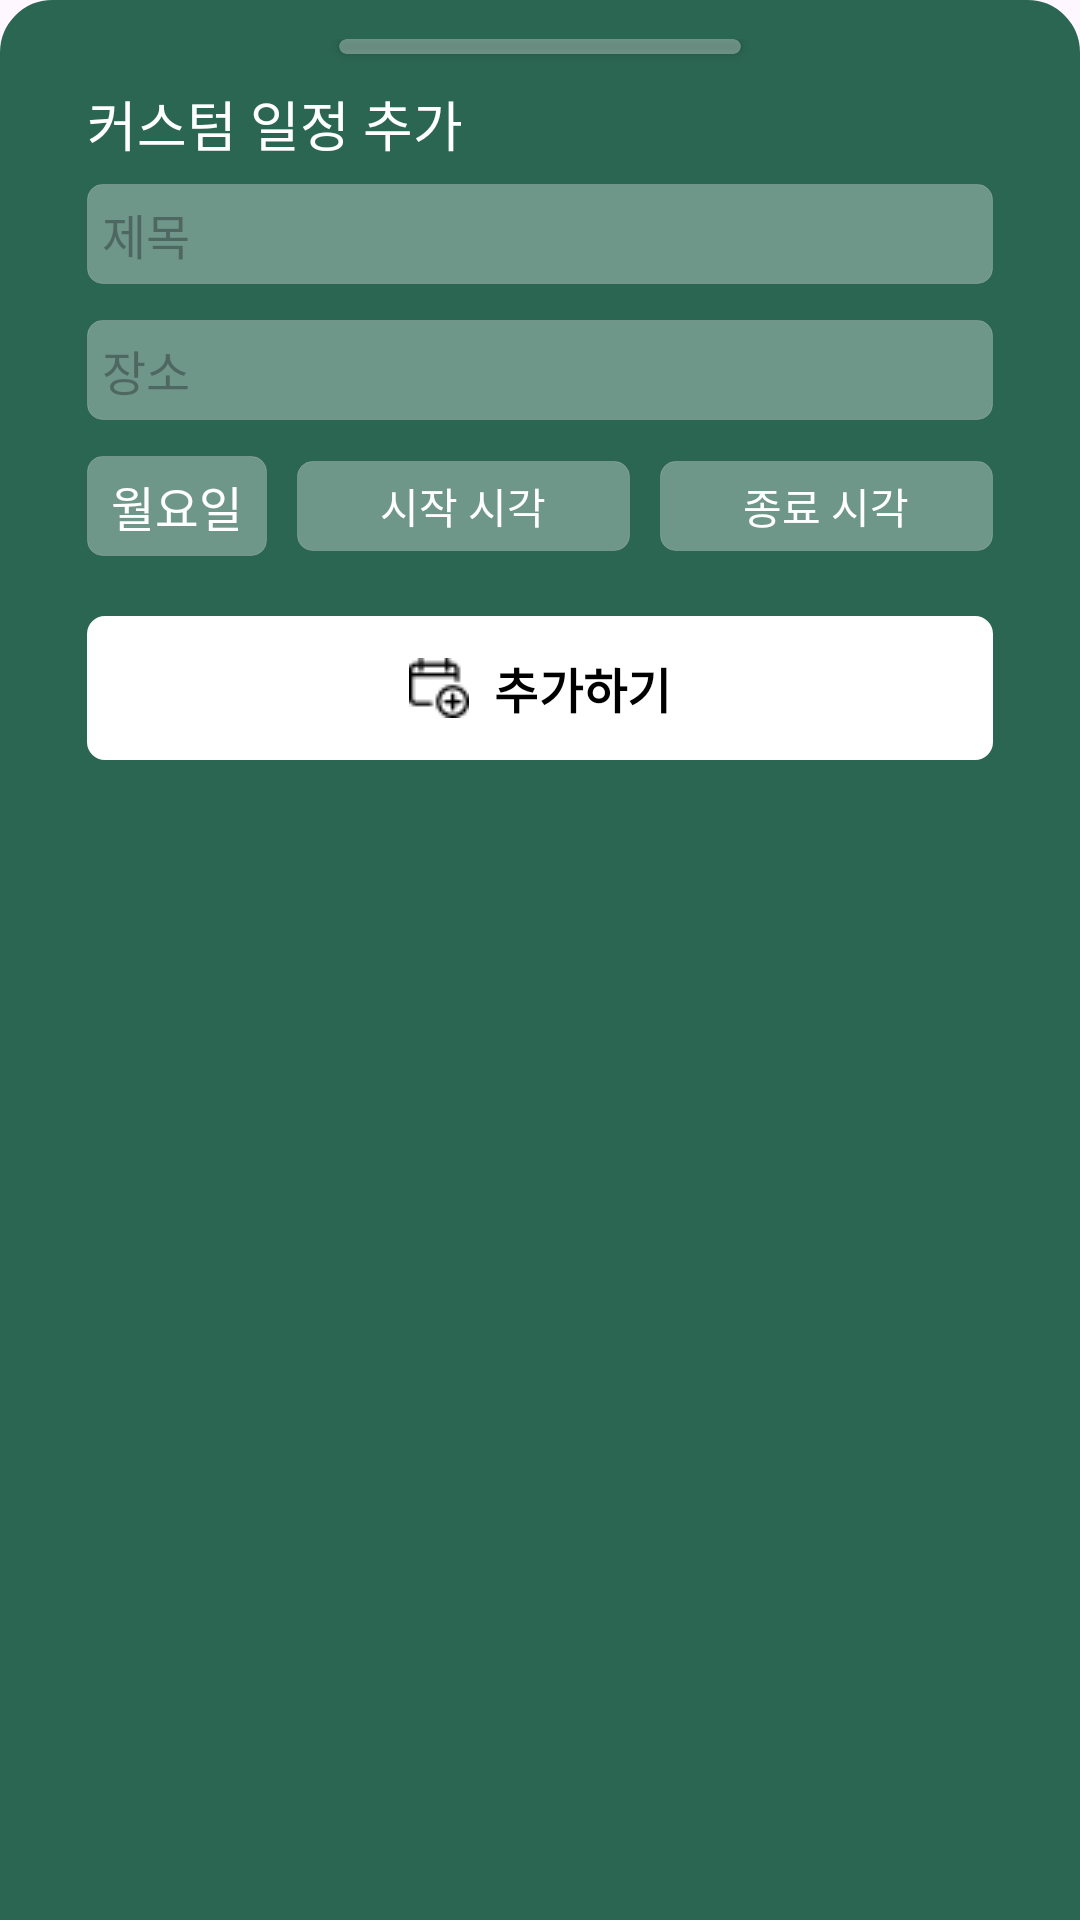

Android layout source for this screen:
<!-- AndroidManifest.xml: application theme Theme.SKKedula -->
<!-- res/layout/fragment_custom_schedule.xml -->
<?xml version="1.0" encoding="utf-8"?>
<androidx.constraintlayout.widget.ConstraintLayout
    xmlns:android="http://schemas.android.com/apk/res/android"
    xmlns:app="http://schemas.android.com/apk/res-auto"
    xmlns:tools="http://schemas.android.com/tools"
    android:layout_width="match_parent"
    android:layout_height="match_parent"
    android:background="@drawable/card_shape"
    android:padding="13dp"
    tools:context=".fragments.timetable.CustomScheduleFragment">

    <com.google.android.material.button.MaterialButton
        android:id="@+id/addSchedule"
        android:layout_width="0dp"
        android:layout_height="48dp"
        android:layout_marginStart="16dp"
        android:layout_marginTop="20dp"
        android:layout_marginEnd="16dp"
        android:background="@drawable/button_white"
        android:contentDescription="Image Description"
        android:fontFamily="@font/poppins_regular"
        android:fontWeight="600"
        android:gravity="center"
        android:text="추가하기"
        android:textColor="@color/black"
        android:textSize="16dp"
        android:textStyle="bold"
        app:backgroundTint="@color/white"
        app:icon="@drawable/add_schedule"
        app:iconSize="20dp"
        app:iconGravity="textStart"
        app:iconTint="@color/black"
        app:layout_constraintEnd_toEndOf="parent"
        app:layout_constraintStart_toStartOf="parent"
        app:layout_constraintTop_toBottomOf="@+id/daySpinner" />

    <TextView
        android:id="@+id/heading"
        android:layout_width="340dp"
        android:layout_height="wrap_content"
        android:layout_marginStart="16dp"
        android:layout_marginTop="10dp"
        android:fontFamily="@font/poppins_bold"
        android:text="커스텀 일정 추가"
        android:textColor="@color/white"
        android:textSize="18dp"
        app:layout_constraintStart_toStartOf="parent"
        app:layout_constraintTop_toBottomOf="@+id/roundLine1" />

    <androidx.cardview.widget.CardView
        android:id="@+id/roundLine1"
        android:layout_width="match_parent"
        android:layout_height="5dp"
        android:layout_marginStart="100dp"
        android:layout_marginEnd="100dp"
        app:cardBackgroundColor="#50FFFFFF"
        app:cardCornerRadius="12dp"
        app:layout_constraintEnd_toEndOf="parent"
        app:layout_constraintStart_toStartOf="parent"
        app:layout_constraintTop_toTopOf="parent">

    </androidx.cardview.widget.CardView>

    <EditText
        android:id="@+id/scheduleName"
        android:layout_width="0dp"
        android:layout_height="wrap_content"
        android:layout_marginStart="16dp"
        android:layout_marginTop="7dp"
        android:layout_marginEnd="16dp"
        android:background="@drawable/input_background2"
        android:ems="10"
        android:hint="제목"
        android:inputType="text"
        android:padding="5dp"
        android:textSize="16dp"
        android:textColor="@color/white"
        app:layout_constraintEnd_toEndOf="parent"
        app:layout_constraintStart_toStartOf="parent"
        app:layout_constraintTop_toBottomOf="@+id/heading" />

    <EditText
        android:id="@+id/location"
        android:layout_width="0dp"
        android:layout_height="wrap_content"
        android:layout_marginStart="16dp"
        android:layout_marginTop="12dp"
        android:layout_marginEnd="16dp"
        android:background="@drawable/input_background2"
        android:ems="10"
        android:hint="장소"
        android:inputType="text"
        android:padding="5dp"
        android:textSize="16dp"
        android:textColor="@color/white"
        app:layout_constraintEnd_toEndOf="parent"
        app:layout_constraintStart_toStartOf="parent"
        app:layout_constraintTop_toBottomOf="@+id/scheduleName" />

    <Spinner
        android:id="@+id/daySpinner"
        android:layout_width="wrap_content"
        android:layout_height="wrap_content"
        android:layout_marginStart="16dp"
        android:layout_marginTop="12dp"
        android:background="@drawable/input_background2"
        android:entries="@array/days_of_week"
        android:paddingVertical="5dp"
        android:textSize="16dp"
        android:theme="@style/spinnerTheme"
        android:popupBackground="@color/skkugreen"
        app:layout_constraintStart_toStartOf="parent"
        app:layout_constraintTop_toBottomOf="@+id/location" />


    <LinearLayout
        android:layout_width="0dp"
        android:layout_height="30dp"
        android:layout_marginStart="10dp"
        android:layout_marginEnd="16dp"
        android:gravity="center"
        android:orientation="horizontal"
        app:layout_constraintBottom_toBottomOf="@+id/daySpinner"
        app:layout_constraintEnd_toEndOf="parent"
        app:layout_constraintStart_toEndOf="@+id/daySpinner"
        app:layout_constraintTop_toTopOf="@+id/daySpinner">

        <TextView
            android:id="@+id/startTime"
            android:layout_width="wrap_content"
            android:layout_height="match_parent"
            android:layout_marginEnd="10dp"
            android:paddingVertical="0dp"
            android:gravity="center"
            android:background="@drawable/input_background2"
            android:layout_weight="1"
            android:textColor="@color/white"
            android:text="시작 시각" />

        <TextView
            android:id="@+id/endTime"
            android:layout_width="wrap_content"
            android:layout_height="match_parent"
            android:background="@drawable/input_background2"
            android:gravity="center"
            android:layout_weight="1"
            android:textColor="@color/white"
            android:text="종료 시각" />

    </LinearLayout>

</androidx.constraintlayout.widget.ConstraintLayout>
<!-- resources referenced by this layout -->
<resources>
  <string-array name="days_of_week">
          <item>월요일</item>
          <item>화요일</item>
          <item>수요일</item>
          <item>목요일</item>
          <item>금요일</item>
      </string-array>
  <color name="black">#FF000000</color>
  <color name="skkugreen">#2B6653</color>
  <color name="white">#FFFFFFFF</color>
  <!-- drawable button_white (drawable) -->
  <?xml version="1.0" encoding="utf-8"?>
  <selector xmlns:android="http://schemas.android.com/apk/res/android">
  
      <item android:state_pressed="true" >
          <shape>
              <gradient
                  android:startColor="#E9E9E9"
                  android:endColor="#FFFFFF"
                  android:angle="270" />
              <stroke
                  android:width="2dp"
                  android:color="#E9E9E9" />
              <corners
                  android:radius="5dp" />
              <padding
                  android:left="10dp"
                  android:top="10dp"
                  android:right="10dp"
                  android:bottom="10dp"/>
          </shape>
      </item>
      
  
      <item android:state_focused="true">
          <shape>
              <gradient
                  android:startColor="#E9E9E9"
                  android:endColor="#FFFFFF"
                  android:angle="270" />
              <stroke
                  android:width="2dp"
                  android:color="#E9E9E9" />
              <corners
                  android:radius="5dp" />
              <padding
                  android:left="10dp"
                  android:top="10dp"
                  android:right="10dp"
                  android:bottom="10dp"/>
          </shape>
      </item>
      
  
      <item>
          <shape>
              <gradient
                  android:startColor="#FFFFFF"
                  android:endColor="#FFFFFF"
                  android:angle="90" />
              <stroke
                  android:width="2dp"
                  android:color="#FFFFFF" />
              <corners
                  android:radius="5dp" />
              <padding
                  android:left="10dp"
                  android:top="10dp"
                  android:right="10dp"
                  android:bottom="10dp"/>
          </shape>
      </item>
  
  
  </selector>
  <!-- drawable card_shape (drawable) -->
  <?xml version="1.0" encoding="utf-8"?>
  <shape
      xmlns:android="http://schemas.android.com/apk/res/android">
      <solid android:color="@color/skkugreen" />
      <stroke
          android:width="1dp"
          android:color="@color/skkugreen" />
      <corners
          android:topLeftRadius="17dp"
          android:topRightRadius="17dp">
      </corners>
  
  </shape>
  <!-- drawable input_background2 (drawable) -->
  <?xml version="1.0" encoding="utf-8"?>
  <shape xmlns:android="http://schemas.android.com/apk/res/android"
      android:shape="rectangle">
      <gradient
          android:startColor="#50FFFFFF"
          android:endColor="#50FFFFFF"
          android:angle="270" />
      <stroke
          android:width="1px"
          android:color="#50C4C4C4" />
      <corners
          android:radius="5dp" />
  </shape>
  <style name="spinnerTheme">
          <item name="android:textColor">@color/white</item>
      </style>
  <style name="Theme.SKKedula" parent="Base.Theme.SKKedula">
          <item name="colorPrimary">@color/black</item>
          <item name="colorPrimaryVariant">@color/gray</item>
          <item name="colorOnPrimary">@color/white</item>
          
          <item name="colorSecondary">@color/skkugreen</item>
          <item name="colorSecondaryVariant">@color/white</item>
          <item name="colorOnSecondary">@color/black</item>
          
          <item name="android:statusBarColor">?attr/colorPrimaryVariant</item>
      </style>
  <style name="Base.Theme.SKKedula" parent="Theme.Material3.DayNight.NoActionBar">
          
          
          <item name="android:timePickerStyle">@style/MyTimePickerTheme</item>
      </style>
  <color name="gray">#50333333</color>
  <style name="MyTimePickerTheme" parent="android:Widget.Material.Light.TimePicker">
          <item name="android:timePickerMode">spinner</item>
      </style>
</resources>
